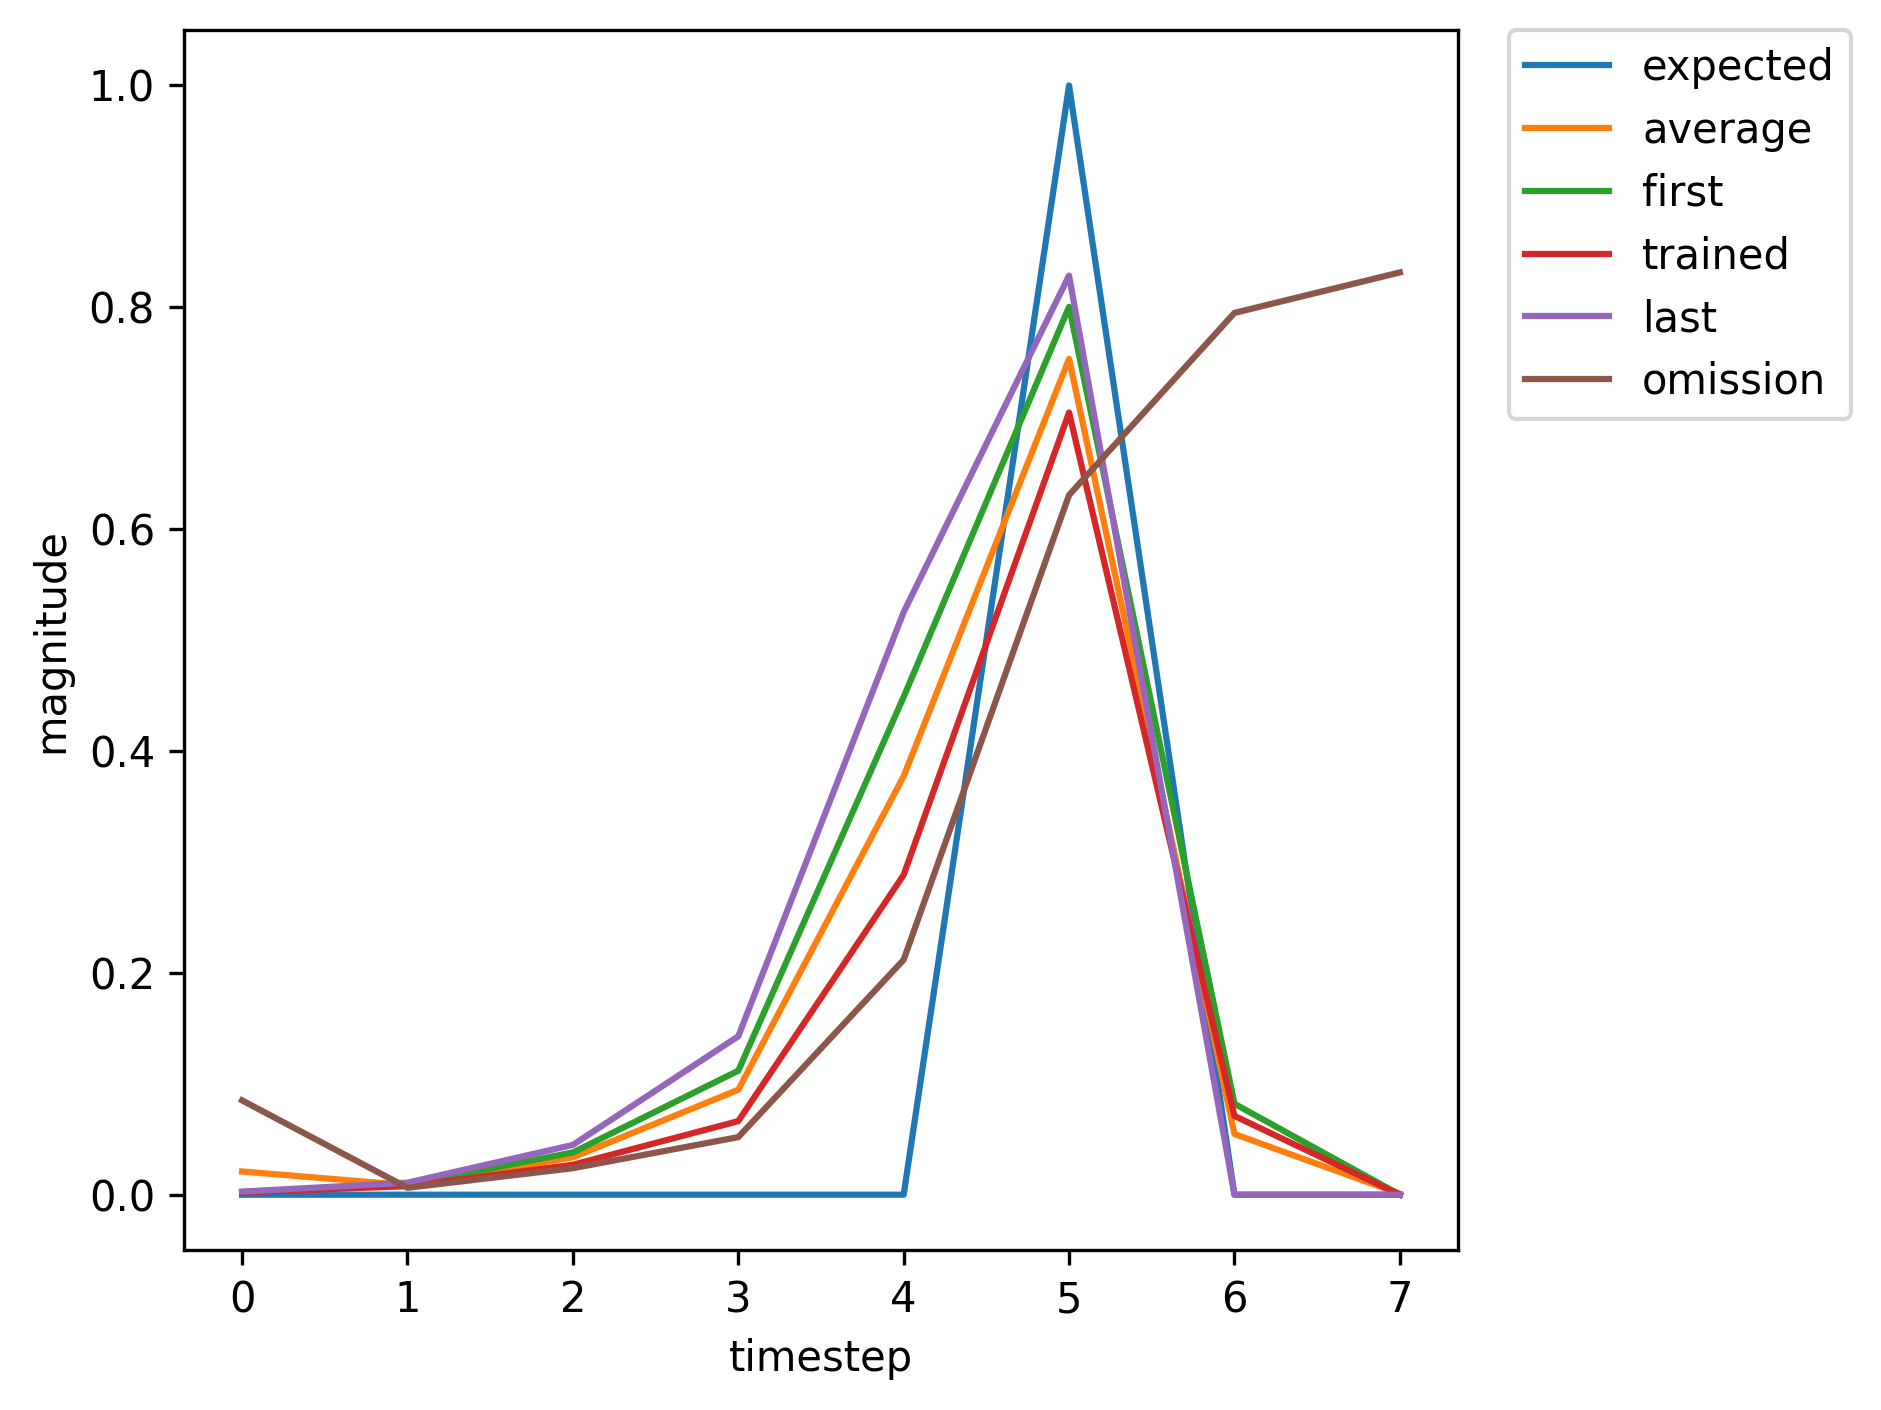

Values plotted in this chart, from the file beside it:
, input, expected_output, network_output
0, 1, 0, 0.002444
1, 0, 0, 0.009259
2, 0, 0, 0.03808
3, 0, 0, 0.1118
4, 0, 0, 0.4488
5, 2, 1, 0.8004
6, 0, 0, 0.08196
7, 1, 0, 0.002181
8, 0, 0, 0.00797
9, 0, 0, 0.02856
10, 0, 0, 0.07165
11, 0, 0, 0.311
12, 2, 1, 0.7229
13, 1, 0, 0.07311
14, 0, 0, 0.006563
15, 0, 0, 0.02608
16, 0, 0, 0.06289
17, 0, 0, 0.2646
18, 2, 1, 0.6909
19, 0, 0, 0.06616
20, 1, 0, 0.002241
21, 0, 0, 0.008548
22, 0, 0, 0.03316
23, 0, 0, 0.0876
24, 0, 0, 0.3738
25, 2, 1, 0.7631
26, 0, 0, 0.0783
27, 1, 0, 0.002213
28, 0, 0, 0.008322
29, 0, 0, 0.03065
30, 0, 0, 0.079
31, 0, 0, 0.3406
32, 2, 1, 0.7434
33, 0, 0, 0.07558
34, 0, 0, 0.002221
35, 1, 0, 0.002777
36, 0, 0, 0.01066
37, 0, 0, 0.04365
38, 0, 0, 0.1378
39, 0, 0, 0.5138
40, 2, 1, 0.825
41, 0, 0, 0.08456
42, 1, 0, 0.00215
43, 0, 0, 0.007696
44, 0, 0, 0.02696
45, 0, 0, 0.06632
46, 0, 0, 0.2883
47, 2, 1, 0.7051
48, 0, 0, 0.07103
49, 1, 0, 0.002236
50, 0, 0, 0.008638
51, 0, 0, 0.03293
52, 0, 0, 0.08741
53, 0, 0, 0.3725
54, 2, 1, 0.7626
55, 0, 0, 0.07805
56, 1, 0, 0.002212
57, 0, 0, 0.008313
58, 0, 0, 0.03063
59, 0, 0, 0.07892
... 311 more rows
